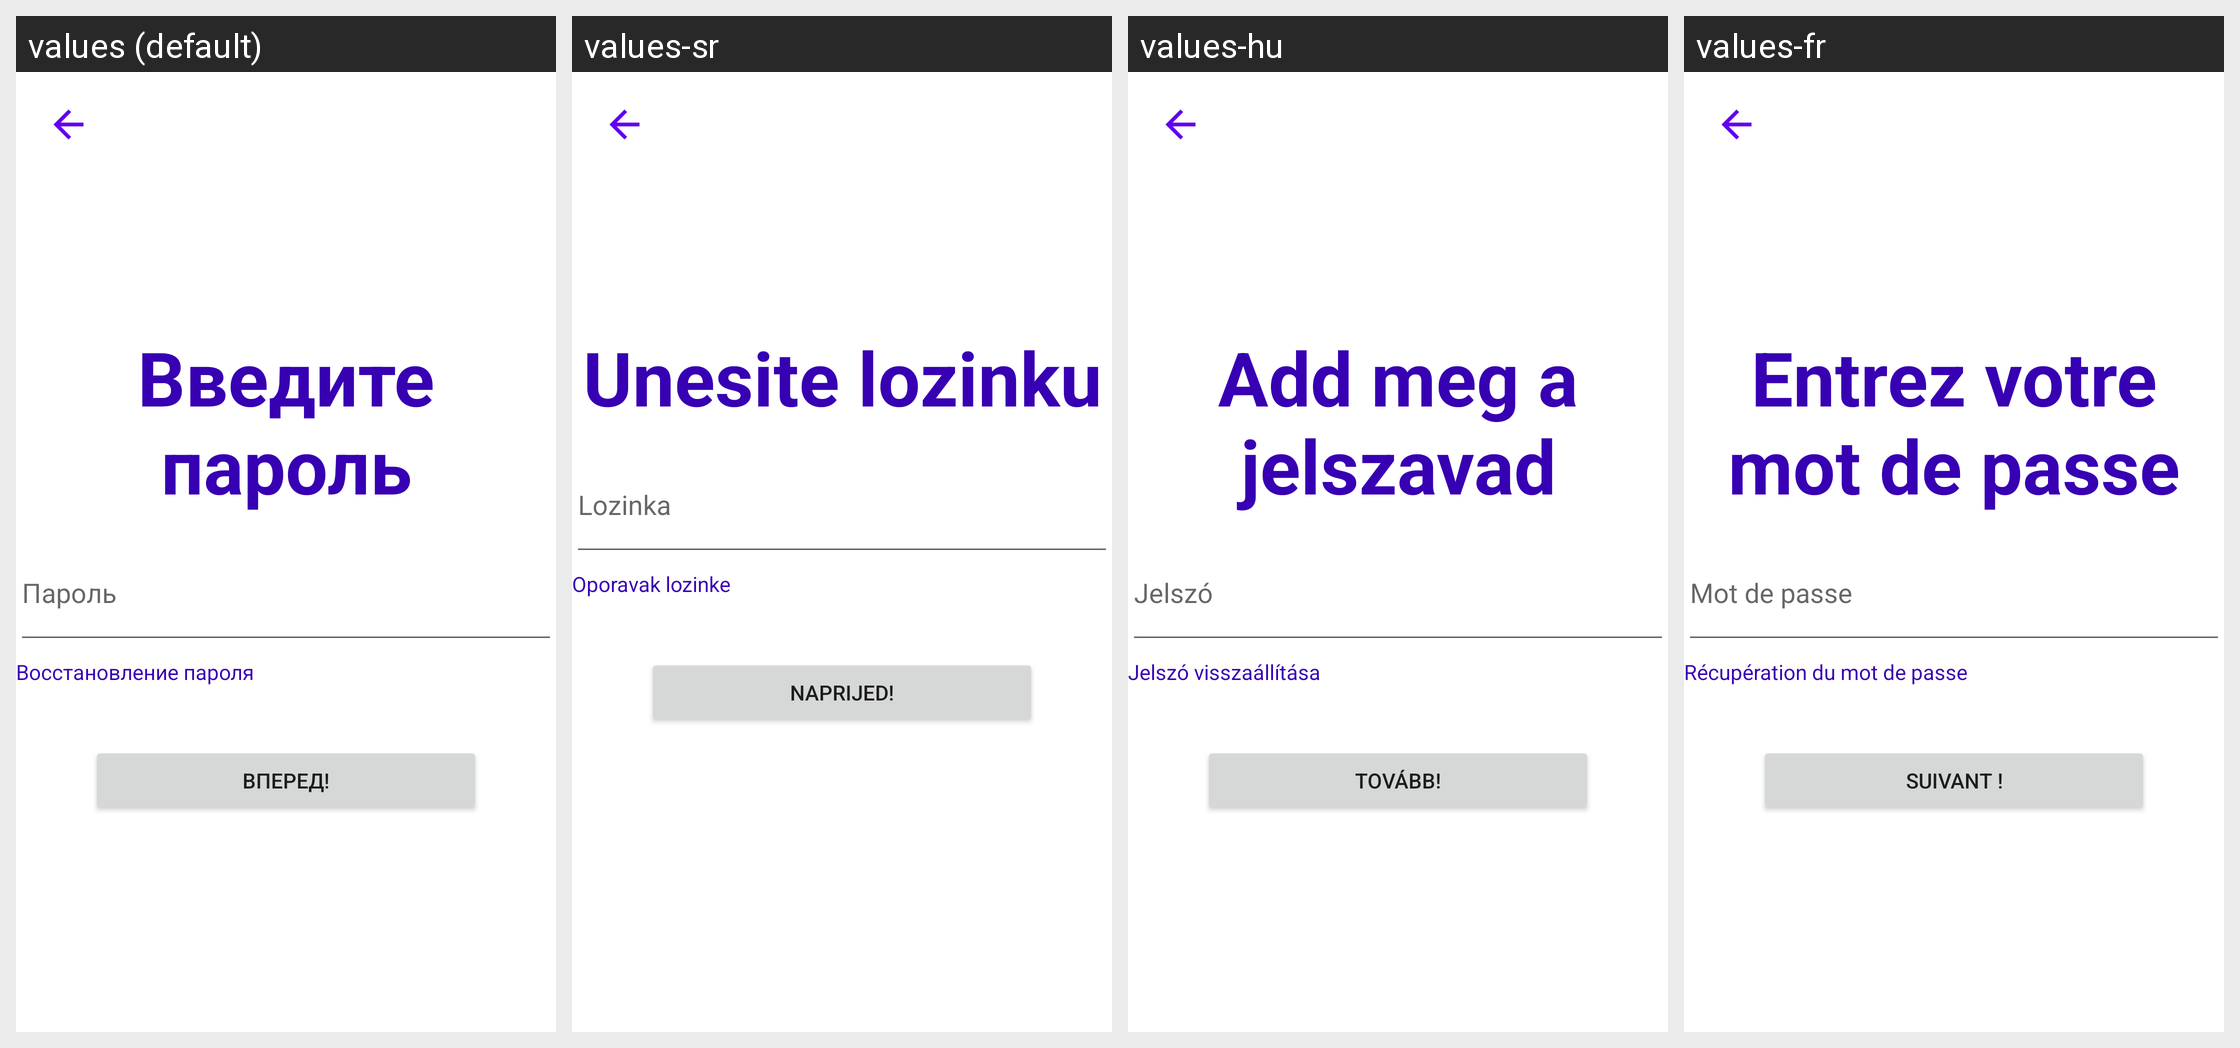

For this localized Android screen grid, give each drawn string resource with its value in every locale shown.
Android screen res/layout/enter_password_activity.xml rendered under 4 locales, left to right: values (default), values-sr, values-hu, values-fr. Device: Nexus 5 (rendered at 1080×1920; each locale shown at half size, 540×960, under a caption strip naming it); theme Theme.VchatMessenger.
Other locales in the repository, not shown: values-cs, values-de, values-en, values-es, values-fi, values-hr, values-nl, values-ro, values-sk, values-sv.
Strings drawn on this screen, with the default value and each locale's value (text and hints the layout hard-codes, and strings that could not be matched under every locale, appear in the picture but are not listed):

password_enter_text
  values: Введите пароль
  values-sr: Unesite lozinku
  values-hu: Add meg a jelszavad
  values-fr: Entrez votre mot de passe

password_text_hint
  values: Пароль
  values-sr: Lozinka
  values-hu: Jelszó
  values-fr: Mot de passe

password_recovery
  values: Восстановление пароля
  values-sr: Oporavak lozinke
  values-hu: Jelszó visszaállítása
  values-fr: Récupération du mot de passe

forvard_text
  values: Вперед!
  values-sr: Naprijed!
  values-hu: Tovább!
  values-fr: Suivant !
